Run: headless pygame with SDL's dummy video driver; simulated clock (each Clock.tick advances the game by its frame time, no real sleeping); random seed 0; keys injected as events and as key.get_pressed() state; mouse plan: one left click at the window centre at the start of phase 2, then a move to the lower-right quarter at the start of phase 3.
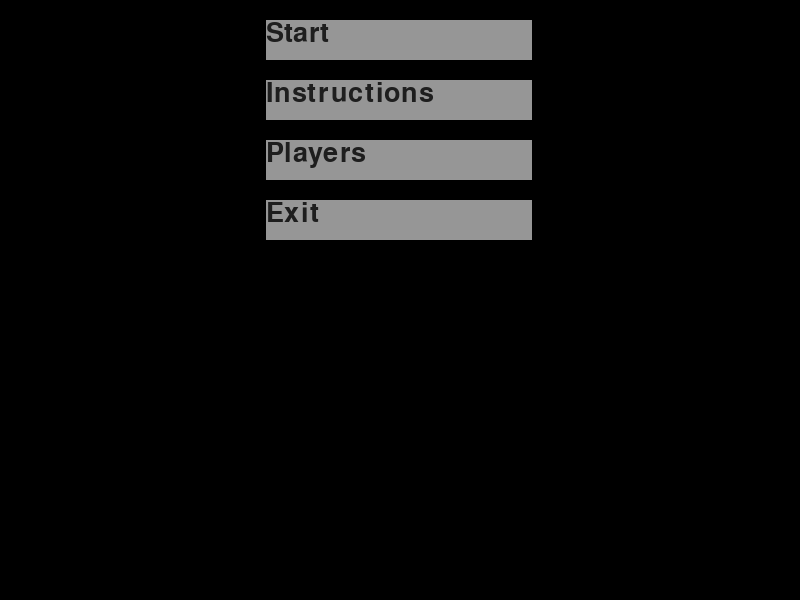
Frame 1 of 4 · flips 1–60 · no input
Frame 2 of 4 · flips 61–180 · clicked the window centre · tapped SPACE, RETURN · held RIGHT (→), D · screen unchanged from frame 1, image omitted
Frame 3 of 4 · flips 181–300 · moved the mouse to the lower-right quarter · held DOWN (↓), S · screen unchanged from frame 2, image omitted
Frame 4 of 4 · flips 301–420 · held LEFT (←), A, UP (↑), W · screen unchanged from frame 3, image omitted

The pygame program that drew these frames:

import pygame
pygame.init()

class Menu:
    def __init__(self):
        self.X = game.Width / 3
        self.Y = 20
        self.Buttoncolor = (150,150,150)
        self.Buttoncolor2 = (220,220,220)
        self.Textcolor = (30,30,30)
        self.Fontsize = 40

        self.Buttons = [\
        (self.X, self.Y, "Start", "game"),\
        (self.X, self.Y + self.Fontsize*1.5, "Instructions", "instructions"),\
        (self.X, self.Y + self.Fontsize*3, "Players", "playerlist"),\
        (self.X, self.Y + self.Fontsize*4.5, "Exit", "exit")]

    def draw(self):
        for button in self.Buttons:
            if pygame.mouse.get_pos()[0] > button[0]\
            and pygame.mouse.get_pos()[0] < button[0] * 2\
            and pygame.mouse.get_pos()[1] > button[1]\
            and pygame.mouse.get_pos()[1] < button[1] + self.Fontsize:
                if pygame.mouse.get_pressed()[0]:
                    game.Level = button[3]
                pygame.draw.rect(game.Display, self.Buttoncolor2, (button[0], button[1], button[0], self.Fontsize))
            else:
                pygame.draw.rect(game.Display, self.Buttoncolor, (button[0], button[1], button[0], self.Fontsize))
            text(button[2], self.Textcolor, self.Fontsize, button[0], button[1])

class Menubar:
    def __init__(self):
        self.Width = game.Width
        self.Height = game.Height * 0.03
        self.Barcolor = (50,50,50)
        self.Buttoncolor = (60,60,60)
        self.Buttoncolor2 = (100,100,100)
        self.Fontsize = int(self.Height)

        self.Buttons = [\
        (game.Width - 40, 0, 40, self.Height, "menu", game.Width, self.Height)]

    def draw(self):
        pygame.draw.rect(game.Display, self.Barcolor, (0, 0, self.Width, self.Height))

        for button in self.Buttons:
            if pygame.mouse.get_pos()[0] > button[0]\
            and pygame.mouse.get_pos()[0] < button[5]\
            and pygame.mouse.get_pos()[1] > button[1]\
            and pygame.mouse.get_pos()[1] < button[6]:
                if pygame.mouse.get_pressed()[0]:
                    game.Level = button[4]
                pygame.draw.rect(game.Display, self.Buttoncolor2, (button[0], button[1], button[2], button[3]))
            else:
                pygame.draw.rect(game.Display, self.Buttoncolor, (button[0], button[1], button[2], button[3]))
            text("Menu", (255,255,255), self.Fontsize, button[0] + button[2]/8, self.Height/4)
        
class Button:
    def __init__(self, x, y, x2, y2, color, colorhover, f):
        self.X = x
        self.Y = y
        self.X2 = x2
        self.Y2 = y2
        self.Color = color
        self.Color_hover = colorhover
        self.Click_function = f

    def Hover(self):
        if pygame.mouse.get_pos()[0] > self.X\
        and pygame.mouse.get_pos()[0] < self.X2\
        and pygame.mouse.get_pos()[1] > self.Y\
        and pygame.mouse.get_pos()[1] < self.Y2:
            return True
        else:
            return False

    def Click(self): return pygame.mouse.get_pressed()[0]
    def Clicked(self): self.Click_function()
        

    def Draw(self):
        if self.Hover():
            if self.Click(): self.Clicked()
            else: pygame.draw.rect(game.Display, self.Color_hover, (self.X, self.Y, self.X2 - self.X, self.Y2 - self.Y))
        else:
            pygame.draw.rect(game.Display, self.Color, (self.X, self.Y, self.X2 - self.X, self.Y2 - self.Y))

class Game:
    def __init__(self):
        self.FPS = 30
        self.clock = pygame.time.Clock()
        self.Exit = False

        self.Width = 800
        self.Height = 600
        self.Display = pygame.display.set_mode((self.Width, self.Height))
        
        self.Level = "menu"

    def draw(self): self.Display.fill((0,0,0))
    def tick(self): self.clock.tick(self.FPS)
    def loop(self):
        while not self.Exit:
            if self.Level == "menu":
                    for event in pygame.event.get():
                        if event.type == pygame.QUIT:
                            self.Exit = True
                    self.draw()
                    menu.draw()
                    pygame.display.update()
                    self.tick()

            elif self.Level == "game":
                    for event in pygame.event.get():
                        if event.type == pygame.QUIT:
                            self.Exit = True
                    self.draw()
                    menubar.draw()
                    testbutton.Draw()
                    pygame.display.update()
                    self.tick()

            else: self.Exit = True

def text(text,textcolor,size,x,y):
    font = pygame.font.SysFont(None, size)
    screen_text = font.render(text, True, textcolor)
    game.Display.blit(screen_text, [x,y])

def test(): testbutton.Color = (100,100,100)

game = Game()
menu = Menu()
testbutton = Button(100, 100, 150, 150, (0,0,100), (100,0,0), test)
menubar = Menubar()

game.loop()

pygame.quit()
quit()
